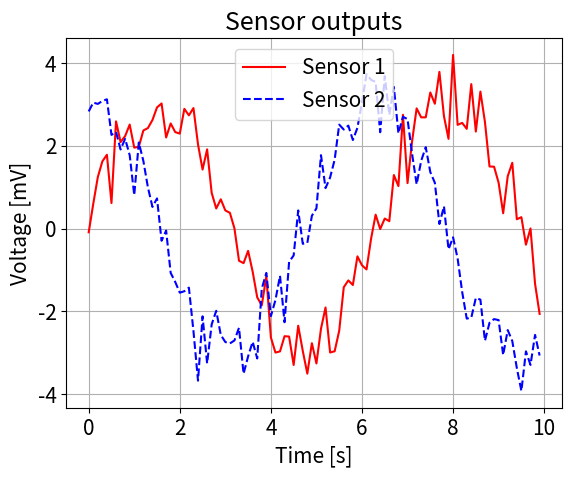

Reproduce this figure in Python.
## exercise 0.5.2

import matplotlib.pyplot as plt
import numpy as np

# We simulate measurements every 100 ms for a period of 10 seconds
t = np.arange(0, 10, 0.1)

# The data from the sensors are generated as either a sine or a cosine
# with some Gaussian noise added.
sensor1 = 3 * np.sin(t) + 0.5 * np.random.normal(size=len(t))
sensor2 = 3 * np.cos(t) + 0.5 * np.random.normal(size=len(t))

# Change the font size to make axis and title readable
font_size = 15
plt.rcParams.update({"font.size": font_size})

# Define the name of the curves
legend_strings = ["Sensor 1", "Sensor 2"]

# Start plotting the simulated measurements
plt.figure(1)
# Plot the sensor 1 output as a function of time, and
# make the curve red and fully drawn
plt.plot(t, sensor1, "r-")

# Plot the sensor 2 output as a function of time, and
# make the curve blue and dashed
plt.plot(t, sensor2, "b--")

# Ensure that the limits on the axis fit the data
plt.axis("tight")

# Add a grid in the background
plt.grid()

# Add a legend describing each curve, place it at the "best" location
# so as to minimize the amount of curve it covers
plt.legend(legend_strings, loc="best")

# Add labels to the axes
plt.xlabel("Time [s]")
plt.ylabel("Voltage [mV]")

# Add a title to the plot
plt.title("Sensor outputs")

# Export the figure
plt.savefig("ex1_5_2.png")

# Show the figure in the console
plt.show()
